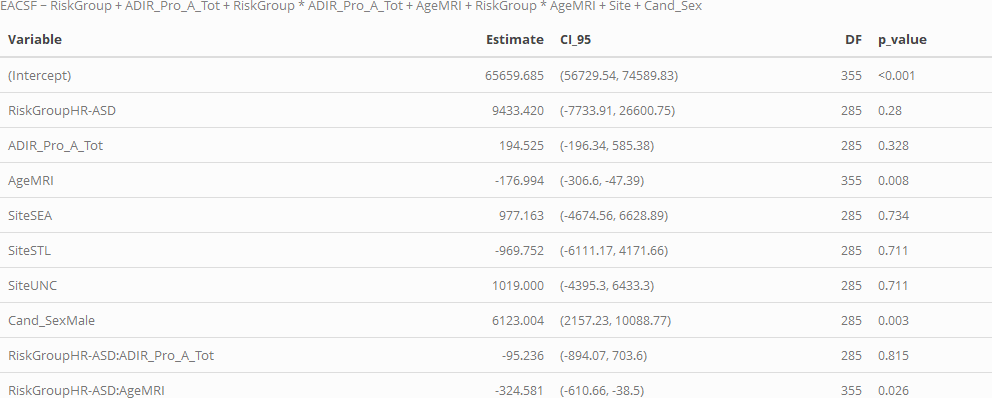

The data file committed next to this chart (first rows):
, Variable, Estimate, CI_95, DF, p_value, p_value_FDR
1, ADIR_Pro_A_Tot, 194.5, (-196.34, 585.38), 285, 0.328, NA
2, Cand_SexMale, 6123, (2157.23, 10088.77), 285, 0.003, NA
3, RiskGroupHR-ASD, 9433, (-7733.91, 26600.75), 285, 0.28, NA
4, RiskGroupHR-ASD:ADIR_Pro_A_Tot, -95.24, (-894.07, 703.6), 285, 0.815, NA
